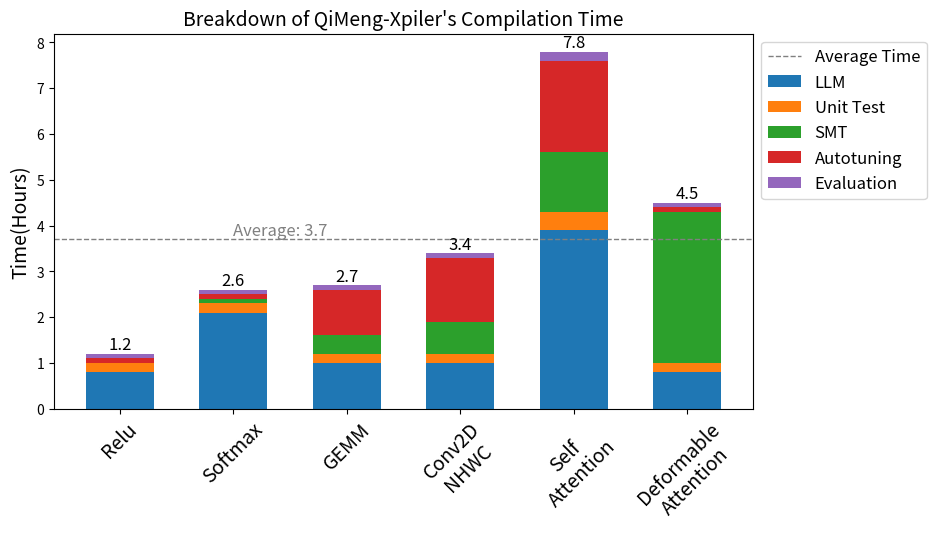

This chart was generated by the following Python code:
import numpy as np
import matplotlib.pyplot as plt

# 运算符名称，较长的名称通过添加换行符 '\n' 分行显示
operators = ['Relu', 'Softmax', 'GEMM', 'Conv2D\nNHWC', 'Self\nAttention', 'Deformable\nAttention']

# 随机生成的数据，每个运算符4个时间值
data = np.random.rand(6, 5) * 100
data[0, 0] = 2834.218
data[0, 1] = 636.364
data[0, 2] = 0
data[0, 3] = 364.470
data[0, 4] = 280.707

data[1, 0] = 2834.218 * 8 /3
data[1, 1] = 636.364
data[1, 2] = 200.143
data[1, 3] = 364.470 * 1.1
data[1, 4] = 280.707 * 1.03


data[2, 0] = 2834.218 * 4 / 3
data[2, 1] = 636.364
data[2, 2] = 200.143 * 2 * 4
data[2, 3] = 364.470 * 10
data[2, 4] = 280.707 * 1.1

data[3, 0] = 2834.218 * 4 /3
data[3, 1] = 636.364
data[3, 2] = 200.143 * 2 * 6
data[3, 3] = 364.470 * 14
data[3, 4] = 280.707 * 1.03

data[4, 0] = 2834.218 * 15 / 3
data[4, 1] = 636.364 * 2.0
data[4, 2] = 200.143 * 2 * 6 * 2
data[4, 3] = 364.470 * 10 * 2
data[4, 4] = 280.707 * 2.0 

data[5, 0] = 2834.218 * 1
data[5, 1] = 636.364
data[5, 2] = 200.143 * 2 * 30
data[5, 3] = 364.470
data[5, 4] = 280.707 * 1.05


data = np.round(data / 3600, 1)
# 创建一个图和一个子图，调整图的尺寸
fig, ax = plt.subplots(figsize=(10, 6))  # 增大图表尺寸以适应换行后的标签

# 条形图的宽度
bar_width = 0.6

# 为不同的项目设置不同的x位置
x = np.arange(len(operators))

# 绘制堆叠条形图
bars1 = ax.bar(x, data[:, 0], width=bar_width, label='LLM')
bars2 = ax.bar(x, data[:, 1], width=bar_width, bottom=data[:, 0], label='Unit Test')
bars3 = ax.bar(x, data[:, 2], width=bar_width, bottom=data[:, 0] + data[:, 1], label='SMT')
bars4 = ax.bar(x, data[:, 3], width=bar_width, bottom=data[:, 0] + data[:, 1] + data[:, 2], label='Autotuning')
bars5 = ax.bar(x, data[:, 4], width=bar_width, bottom=data[:, 0] + data[:, 1] + data[:, 2]+ data[:, 3], label='Evaluation')
# 计算总时间并添加文本标签
total_times = data.sum(axis=1)
for idx, rect in enumerate(bars5):
    height = rect.get_height() + rect.get_y()
    ax.text(rect.get_x() + rect.get_width() / 2, height, f'{total_times[idx]:.1f}', ha='center', va='bottom', fontsize=12)

# 设置x轴标签和图例
# ax.set_xlabel('Operators')
ax.set_ylabel('Time(Hours)', fontsize=14)
ax.set_title("Breakdown of QiMeng-Xpiler's Compilation Time", fontsize=14)
ax.set_xticks(x)
ax.set_xticklabels(operators, ha='center', fontsize=14)  # 设置水平对齐方式为居中

# 计算总时间的平均值并绘制灰色虚线
average_time = total_times.mean()
ax.axhline(y=average_time, color='gray', linestyle='--', linewidth=1, label='Average Time')

# 在灰色虚线的最左侧添加对应的值
ax.text(1, average_time, f'Average: {average_time:.1f}', color='gray', va='bottom', ha='left', fontsize=12)

# 调整图例
ax.legend(fontsize=12, loc='upper left', bbox_to_anchor=(1, 1), ncol=1)

# 旋转x轴标签，以便它们不会重叠
plt.xticks(rotation=45)

# 显示图表
plt.tight_layout(pad=3)  # 调整布局以防止剪切和重叠
plt.show()
